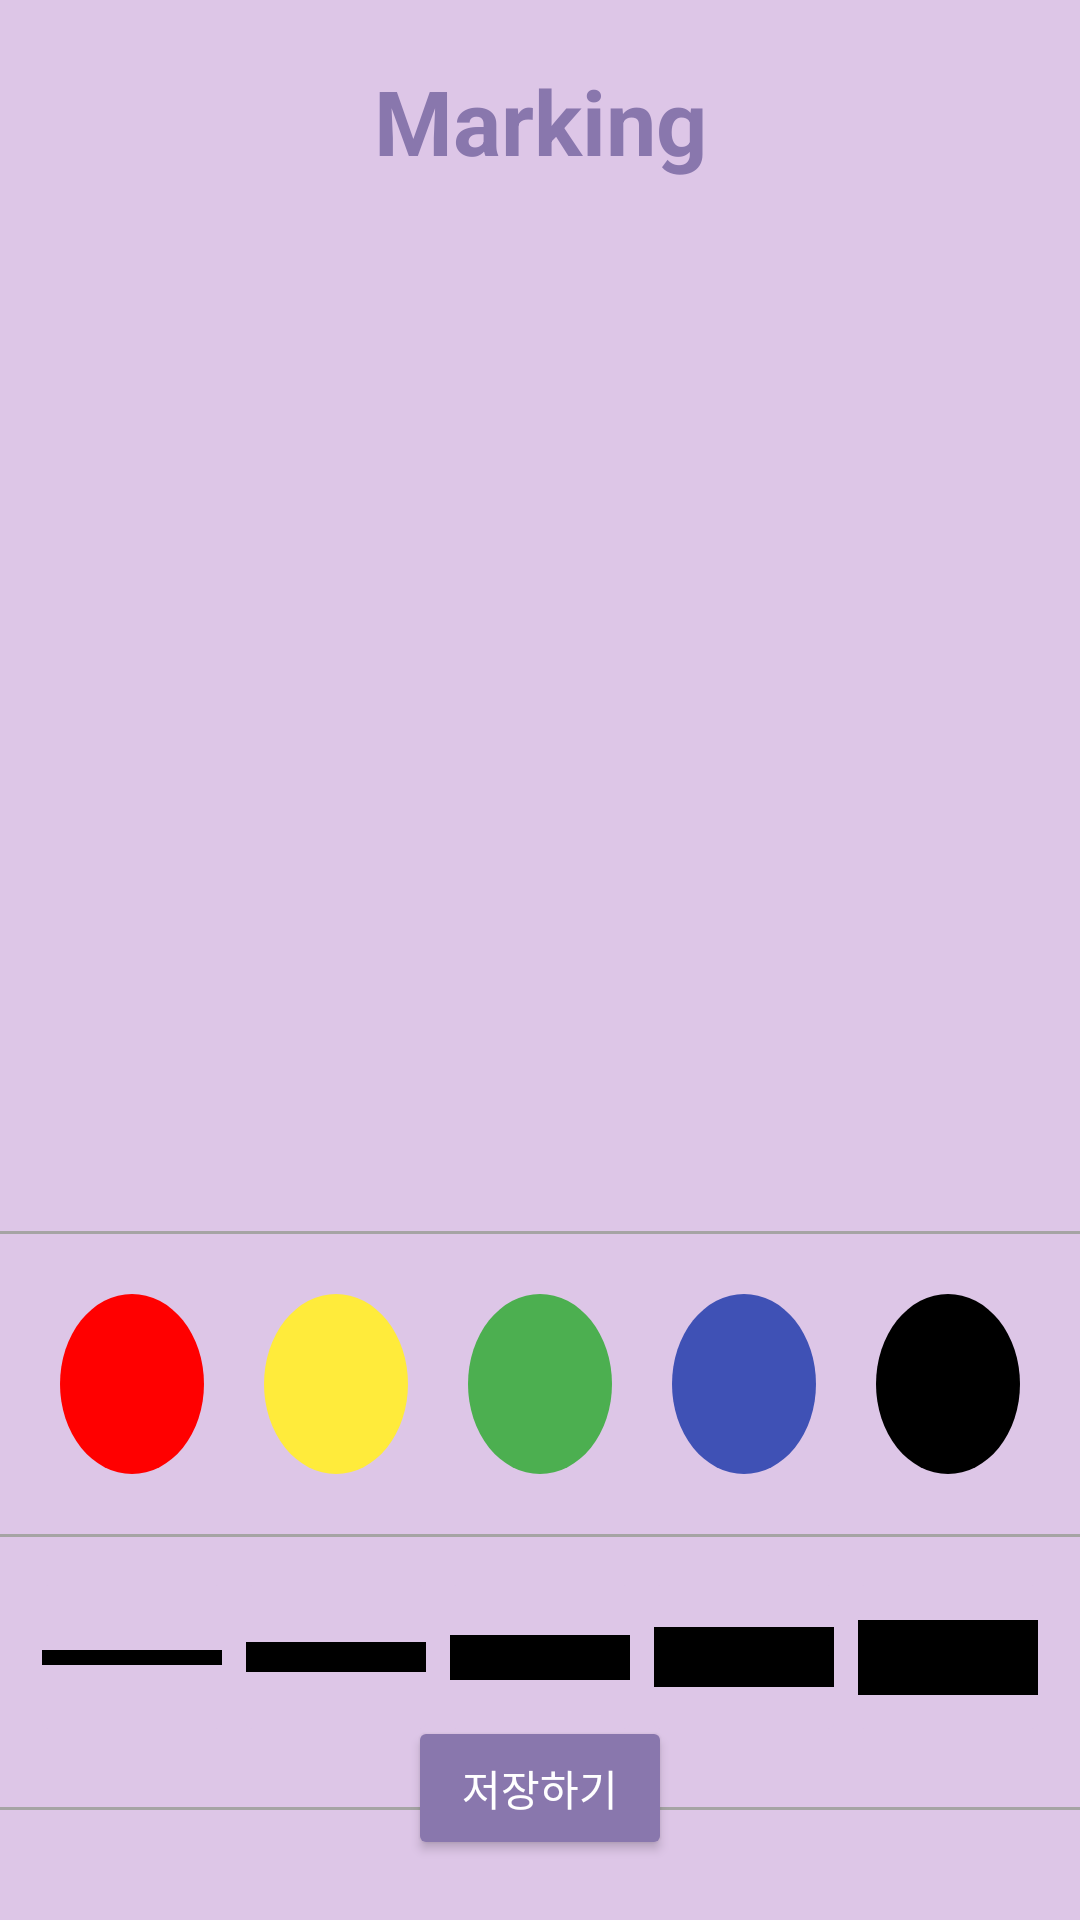

Here is an Android app screen rendered from its layout file. Give the layout XML and the strings, colors and styles it references.
<!-- AndroidManifest.xml: application theme AppTheme -->
<!-- res/layout/activity_odab_paint.xml -->
<?xml version="1.0" encoding="utf-8"?>
<androidx.constraintlayout.widget.ConstraintLayout
        xmlns:android="http://schemas.android.com/apk/res/android"
        xmlns:tools="http://schemas.android.com/tools"
        xmlns:app="http://schemas.android.com/apk/res-auto"
        android:layout_width="match_parent"
        android:layout_height="match_parent"
        tools:context=".OdabPaintActivity"
        android:background="@color/lightPurple">

    <TextView
            android:id="@+id/tvtitle"
            android:text="Marking"
            android:layout_width="wrap_content"
            android:layout_height="wrap_content"
            app:layout_constraintTop_toTopOf="parent"
            app:layout_constraintStart_toStartOf="parent"
            app:layout_constraintEnd_toEndOf="parent"
            android:layout_marginTop="20dp"
            android:textColor="@color/darkPurple"
            android:textSize="30dp"
            android:textStyle="bold"

            />

    <ImageView
            android:id="@+id/ivPicture"
            android:layout_width="match_parent"
            android:layout_height="300dp"
            app:srcCompat="@drawable/ic_launcher_foreground"
            app:layout_constraintTop_toBottomOf="@id/tvtitle"
            app:layout_constraintStart_toStartOf="parent"
            app:layout_constraintEnd_toEndOf="parent"
            android:layout_marginTop="30dp"
    />
    <View
            android:id="@+id/line2"
            android:layout_width="0dp"
            android:layout_height="@dimen/line_view_height"
            android:background="@color/grey"
            app:layout_constraintTop_toBottomOf="@id/ivPicture"
            app:layout_constraintLeft_toLeftOf="parent"
            app:layout_constraintRight_toRightOf="parent"
            android:layout_marginTop="20dp"
    />
    <LinearLayout
            android:id="@+id/llcolor"
            android:orientation="horizontal"
            app:layout_constraintTop_toBottomOf="@id/line2"
            android:layout_width="match_parent"
            android:layout_height="90dp"
            android:padding="10dp"
            >
        <Button
                android:id="@+id/btnColor1"
                android:layout_width="60dp"
                android:layout_height="60dp"
                android:background="@drawable/round_color"
                android:backgroundTint="@color/color1"
                android:layout_weight="1"
                android:layout_margin="10dp"
        />
        <Button
                android:id="@+id/btnColor2"
                android:layout_width="60dp"
                android:layout_height="60dp"
                android:background="@drawable/round_color"
                android:backgroundTint="@color/color2"
                android:layout_weight="1"
                android:layout_margin="10dp"
        />
        <Button
                android:id="@+id/btnColor3"
                android:layout_width="60dp"
                android:layout_height="60dp"
                android:background="@drawable/round_color"
                android:backgroundTint="@color/color3"
                android:layout_weight="1"
                android:layout_margin="10dp"

        />
        <Button
                android:id="@+id/btnColor4"
                android:layout_width="60dp"
                android:layout_height="60dp"
                android:background="@drawable/round_color"
                android:backgroundTint="@color/color4"
                android:layout_weight="1"
                android:layout_margin="10dp"
        />
        <Button
                android:id="@+id/btnColor5"
                android:layout_width="60dp"
                android:layout_height="60dp"
                android:background="@drawable/round_color"
                android:backgroundTint="@color/color5"
                android:layout_weight="1"
                android:layout_margin="10dp"
        />


    </LinearLayout>
    <View
            android:id="@+id/line3"
            android:layout_width="0dp"
            android:layout_height="@dimen/line_view_height"
            android:background="@color/grey"
            app:layout_constraintTop_toBottomOf="@id/llcolor"
            app:layout_constraintLeft_toLeftOf="parent"
            app:layout_constraintRight_toRightOf="parent"
            android:layout_marginTop="10dp"
    />


    <LinearLayout
            android:id="@+id/llbold"
            android:orientation="horizontal"
            app:layout_constraintTop_toBottomOf="@id/line3"
            android:layout_width="match_parent"
            android:layout_height="90dp"
            android:padding="10dp"
    >
        <ImageButton
                android:id="@+id/ibbolder5"
                android:layout_width="wrap_content"
                android:layout_height="60dp"
                app:srcCompat="@drawable/bolder5"
                android:layout_weight="1"
                android:backgroundTint="@color/lightPurple"
        />
        <ImageButton
                android:id="@+id/ibbolder10"
                android:layout_width="wrap_content"
                android:layout_height="60dp"
                app:srcCompat="@drawable/bolder10"
                android:layout_weight="1"
                android:backgroundTint="@color/lightPurple"
        />
        <ImageButton
                android:id="@+id/ibbolder15"
                android:layout_width="wrap_content"
                android:layout_height="60dp"
                app:srcCompat="@drawable/bolder15"
                android:layout_weight="1"
                android:backgroundTint="@color/lightPurple"
        />
        <ImageButton
                android:id="@+id/ibbolder20"
                android:layout_width="wrap_content"
                android:layout_height="60dp"
                app:srcCompat="@drawable/bolder20"
                android:layout_weight="1"
                android:backgroundTint="@color/lightPurple"
        />
        <ImageButton
                android:id="@+id/ibbolder25"
                android:layout_width="wrap_content"
                android:layout_height="60dp"
                app:srcCompat="@drawable/bolder25"
                android:layout_weight="1"
                android:backgroundTint="@color/lightPurple"
        />
    </LinearLayout>

    <View
            android:id="@+id/line4"
            android:layout_width="0dp"
            android:layout_height="@dimen/line_view_height"
            android:background="@color/grey"
            app:layout_constraintTop_toBottomOf="@id/llbold"
            app:layout_constraintLeft_toLeftOf="parent"
            app:layout_constraintRight_toRightOf="parent"

    />

    <Button
            android:id="@+id/btnSave"
            android:layout_width="wrap_content"
            android:layout_height="wrap_content"
            android:backgroundTint="@color/darkPurple"
            android:text="저장하기"
            android:textColor="@color/white"
            app:layout_constraintBottom_toBottomOf="parent"
            app:layout_constraintStart_toStartOf="parent"
            app:layout_constraintEnd_toEndOf="parent"
            android:layout_marginBottom="20dp"
                />


</androidx.constraintlayout.widget.ConstraintLayout>
<!-- resources referenced by this layout -->
<resources>
  <color name="color1">#FF0000</color>
  <color name="color2">#FFEB3B</color>
  <color name="color3">#4CAF50</color>
  <color name="color4">#3F51B5</color>
  <color name="color5">#000000</color>
  <color name="darkPurple">#8977AD</color>
  <color name="grey">#A5A4A4</color>
  <color name="lightPurple">#ddc6e7</color>
  <color name="white">#FFFFFF</color>
  <dimen name="line_view_height">1dp</dimen>
  <!-- drawable bolder10 (drawable) -->
  <?xml version="1.0" encoding="utf-8"?>
  <shape xmlns:android="http://schemas.android.com/apk/res/android"
         android:shape="rectangle"
  >
      <size
              android:width="60dp"
              android:height="10dp"
      />
      <solid android:color="@color/black"/>
  </shape>
  <!-- drawable bolder15 (drawable) -->
  <?xml version="1.0" encoding="utf-8"?>
  <shape xmlns:android="http://schemas.android.com/apk/res/android"
         android:shape="rectangle"
  >
      <size
              android:width="60dp"
              android:height="15dp"
      />
      <solid android:color="@color/black"/>
  </shape>
  <!-- drawable bolder20 (drawable) -->
  <?xml version="1.0" encoding="utf-8"?>
  <shape xmlns:android="http://schemas.android.com/apk/res/android"
         android:shape="rectangle"
  >
      <size
              android:width="60dp"
              android:height="20dp"
      />
      <solid android:color="@color/black"/>
  </shape>
  <!-- drawable bolder25 (drawable) -->
  <?xml version="1.0" encoding="utf-8"?>
  <shape xmlns:android="http://schemas.android.com/apk/res/android"
         android:shape="rectangle"
  >
      <size
              android:width="60dp"
              android:height="25dp"
      />
      <solid android:color="@color/black"/>
  </shape>
  <!-- drawable bolder5 (drawable) -->
  <?xml version="1.0" encoding="utf-8"?>
  <shape xmlns:android="http://schemas.android.com/apk/res/android"
         android:shape="rectangle"
  >
      <size
          android:width="60dp"
          android:height="5dp"
      />
      <solid android:color="@color/black"/>
  </shape>
  <!-- drawable round_color (drawable) -->
  <?xml version="1.0" encoding="utf-8"?>
  <shape xmlns:android="http://schemas.android.com/apk/res/android"
         android:shape="oval"
  
  
  >
  </shape>
  <style name="AppTheme" parent="Theme.AppCompat.Light.NoActionBar">
          
          <item name="colorPrimary">@color/colorPrimary</item>
          <item name="colorPrimaryDark">@color/colorPrimaryDark</item>
          <item name="colorAccent">@color/colorAccent</item>
      </style>
  <color name="black">#000000</color>
  <color name="colorPrimary">#008577</color>
  <color name="colorPrimaryDark">#00574B</color>
  <color name="colorAccent">#D81B60</color>
</resources>
